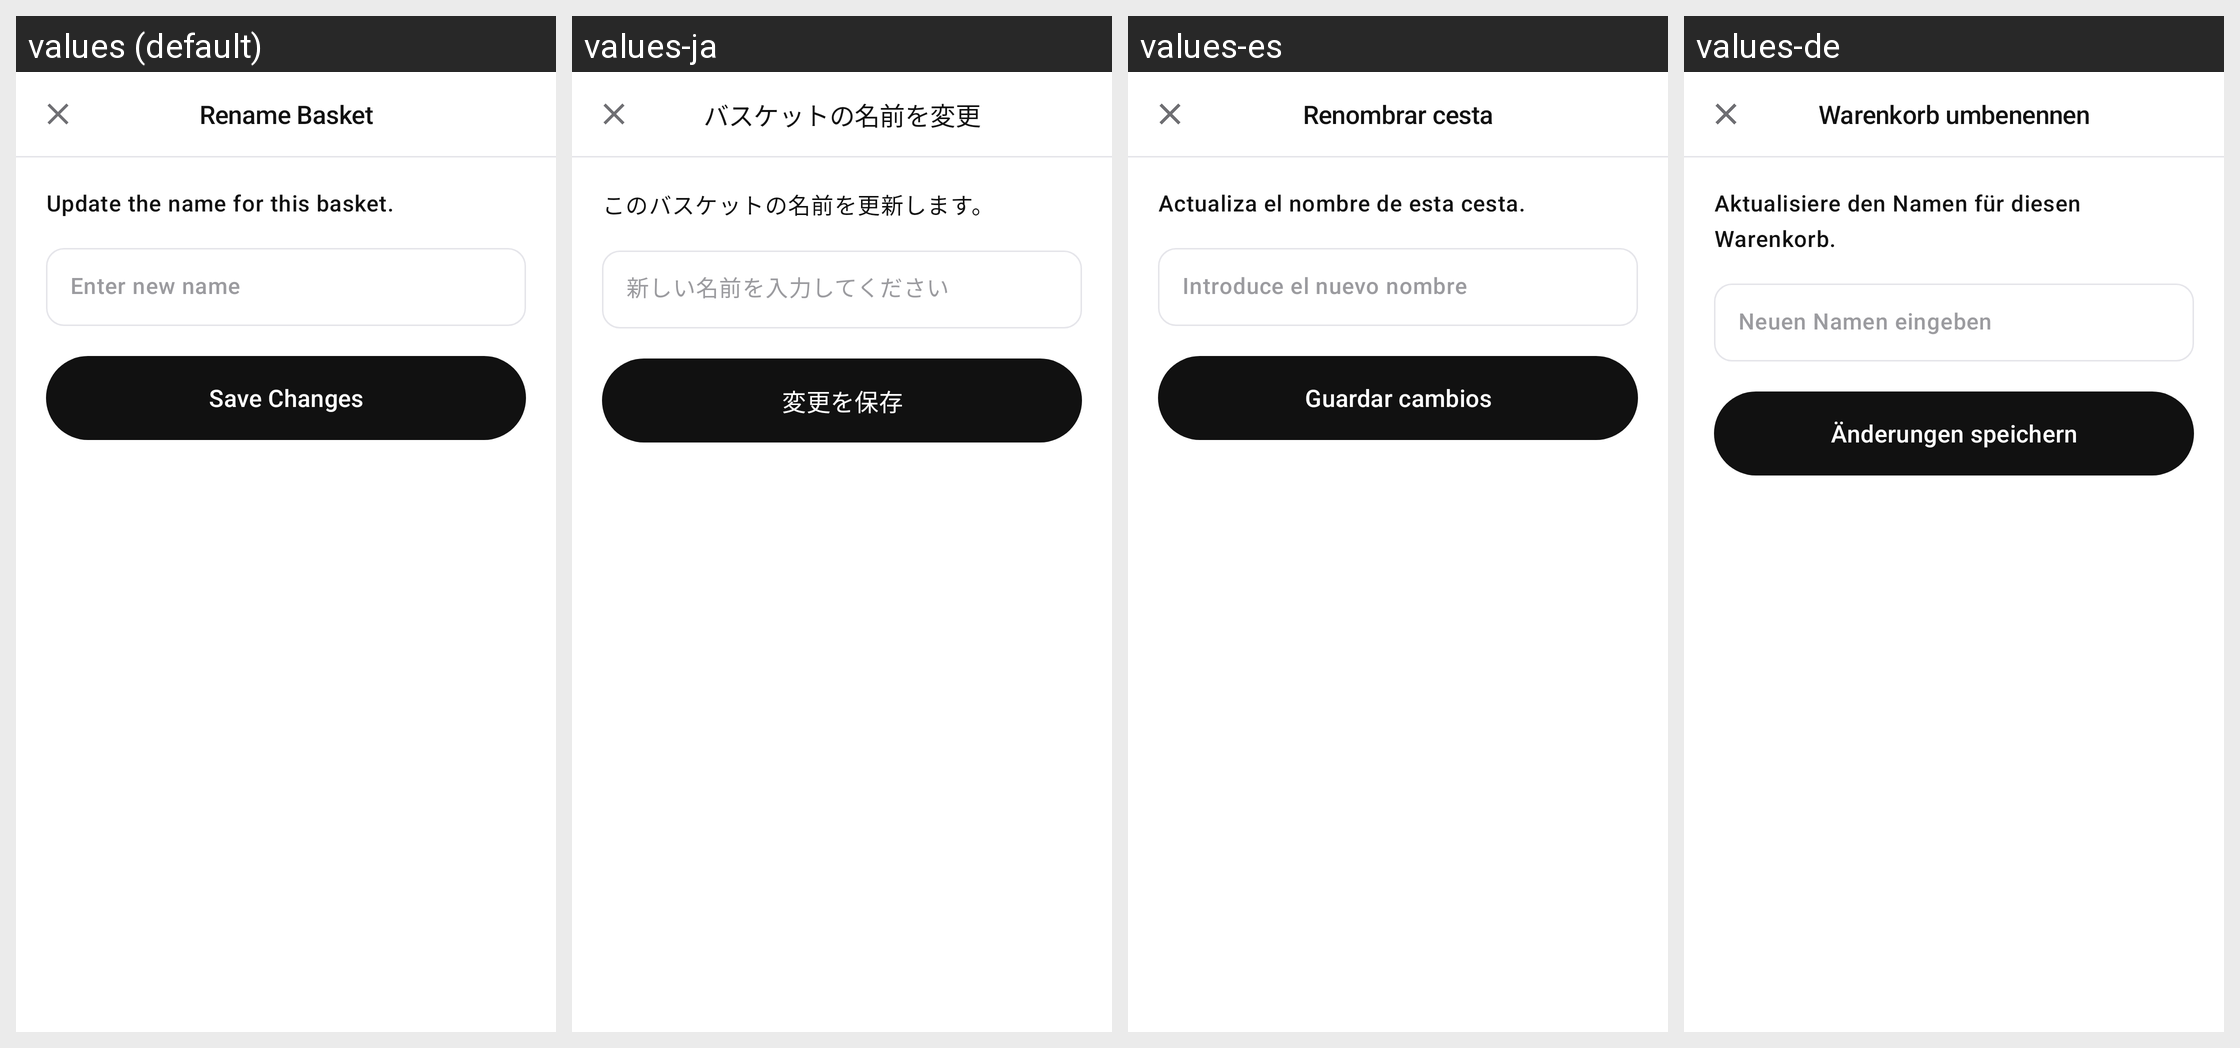

The same Android screen rendered under several of its app's locales, left to right. List the strings drawn on it with the default value and each locale's translation.
Android screen res/layout/dialog_rename_basket.xml rendered under 4 locales, left to right: values (default), values-ja, values-es, values-de. Device: Nexus 5 (rendered at 1080×1920; each locale shown at half size, 540×960, under a caption strip naming it); theme Theme.Numo.
Other locales in the repository, not shown: values-fr, values-it, values-ko, values-pt.
Strings drawn on this screen, with the default value and each locale's value (text and hints the layout hard-codes, and strings that could not be matched under every locale, appear in the picture but are not listed):

dialog_rename_basket_title
  values: Rename Basket
  values-ja: バスケットの名前を変更
  values-es: Renombrar cesta
  values-de: Warenkorb umbenennen

dialog_rename_basket_subtitle
  values: Update the name for this basket.
  values-ja: このバスケットの名前を更新します。
  values-es: Actualiza el nombre de esta cesta.
  values-de: Aktualisiere den Namen für diesen Warenkorb.

dialog_rename_basket_hint
  values: Enter new name
  values-ja: 新しい名前を入力してください
  values-es: Introduce el nuevo nombre
  values-de: Neuen Namen eingeben

dialog_rename_basket_save
  values: Save Changes
  values-ja: 変更を保存
  values-es: Guardar cambios
  values-de: Änderungen speichern
